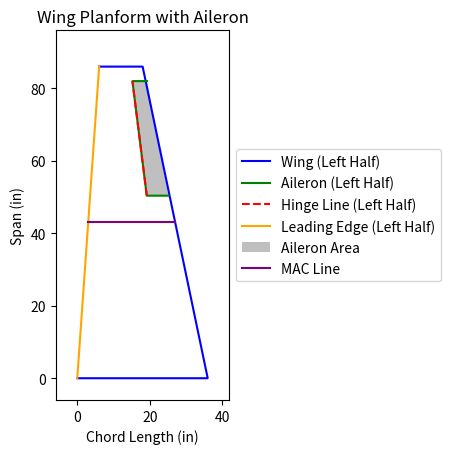

Recreate this plot in Python.
import matplotlib.pyplot as plt
import logging

# Configure logging
logging.basicConfig(
    filename="Aileron_Loading_Log.log", level=logging.INFO, format="%(asctime)s - %(levelname)s - %(message)s"
)


class Aileron:
    def __init__(
        self,
        root_chord_length_in,
        tip_chord_length_in,
        span_in,
        lift_coefficient,
        rho_slug_ft3,
        velocity_ft_s,
        deflection_angle,
    ):
        self.root_chord_length_in = root_chord_length_in
        self.tip_chord_length_in = tip_chord_length_in
        self.span_in = span_in
        self.lift_coefficient = lift_coefficient
        self.rho_slug_ft3 = rho_slug_ft3
        self.velocity_ft_s = velocity_ft_s
        self.deflection_angle = deflection_angle
        logging.info(
            f"Aileron initialized with root_chord_length_in={root_chord_length_in}, "
            f"tip_chord_length_in={tip_chord_length_in}, span_in={span_in}, "
            f"lift_coefficient={lift_coefficient}, rho_slug_ft3={rho_slug_ft3}, "
            f"velocity_ft_s={velocity_ft_s}, deflection_angle={deflection_angle}"
        )

    def calculate_average_chord_length(self):
        average_chord_length_in = (self.root_chord_length_in + self.tip_chord_length_in) / 2
        logging.info(f"Calculated average_chord_length_in={average_chord_length_in}")
        return average_chord_length_in

    def calculate_lift_force(self):
        q = 0.5 * self.rho_slug_ft3 * self.velocity_ft_s**2
        average_chord_length_in = self.calculate_average_chord_length()
        average_chord_length_ft = average_chord_length_in / 12  # Convert inches to feet

        # Adjust lift coefficient based on deflection angle
        adjusted_lift_coefficient = self.lift_coefficient * (1 + 0.1 * self.deflection_angle / 20)  # Example adjustment

        lift_per_unit_span = q * adjusted_lift_coefficient * average_chord_length_ft
        total_lift_force = lift_per_unit_span * (self.span_in / 12)  # Convert inches to feet
        logging.info(
            f"Calculated lift_force_lb={total_lift_force} with q={q}, "
            f"average_chord_length_in={average_chord_length_in}, "
            f"lift_per_unit_span={lift_per_unit_span}, "
            f"adjusted_lift_coefficient={adjusted_lift_coefficient}"
        )
        return total_lift_force

    def calculate_moment_arm(self, hinge_line_position_in):
        average_chord_length_in = self.calculate_average_chord_length()
        center_of_pressure_in = 0.25 * average_chord_length_in
        moment_arm_in = center_of_pressure_in - hinge_line_position_in
        logging.info(f"Calculated moment_arm_in={moment_arm_in} with center_of_pressure_in={center_of_pressure_in}")
        return moment_arm_in

    def calculate_torque(self, hinge_line_position_in):
        lift_force_lb = self.calculate_lift_force()
        moment_arm_in = self.calculate_moment_arm(hinge_line_position_in)
        torque_in_lb = lift_force_lb * moment_arm_in
        logging.info(
            f"Calculated torque_in_lb={torque_in_lb} with lift_force_lb={lift_force_lb}, moment_arm_in={moment_arm_in}"
        )
        return torque_in_lb

    def draw_wing_with_aileron(self, wing_root_chord_in, wing_tip_chord_in, wing_span_in):
        logging.info(
            f"Drawing wing with aileron with wing_root_chord_in={wing_root_chord_in}, "
            f"wing_tip_chord_in={wing_tip_chord_in}, wing_span_in={wing_span_in}"
        )
        fig, ax = plt.subplots()

        # Define the coordinates of the wing (left half)
        wing_x_left = [0, wing_root_chord_in, wing_tip_chord_in + 6.04, 6.04]
        wing_y_left = [0, 0, wing_span_in / 2, wing_span_in / 2]

        # Define the coordinates of the aileron (left half)
        aileron_x_left = [19.18 + self.root_chord_length_in, 19.18, 15.22, 15.22 + self.tip_chord_length_in]
        aileron_y_left = [82 - 31.62, 82 - 31.62, 82, 82]

        # Hinge line (left half)
        hinge_line_x_left = [19.18, 15.22]
        hinge_line_y_left = [82 - 31.62, 82]

        # Leading edge line (left half)
        leading_edge_x_left = [0, 6.04]
        leading_edge_y_left = [0, wing_span_in / 2]

        # MAC line at 43 inches
        mac_x = [3, 27]
        mac_y = [43, 43]

        # Plot the wing (left half)
        ax.plot(wing_x_left, wing_y_left, "b", label="Wing (Left Half)")

        # Plot the aileron (left half)
        ax.plot(aileron_x_left, aileron_y_left, "g", label="Aileron (Left Half)")
        ax.plot(hinge_line_x_left, hinge_line_y_left, "r--", label="Hinge Line (Left Half)")

        # Plot the leading edge (left half)
        ax.plot(leading_edge_x_left, leading_edge_y_left, "orange", label="Leading Edge (Left Half)")

        # Shade the aileron area with grey
        ax.fill(aileron_x_left, aileron_y_left, "grey", alpha=0.5, label="Aileron Area")

        # Plot the MAC line
        ax.plot(mac_x, mac_y, "purple", label="MAC Line")

        # Set labels and title
        ax.set_xlabel("Chord Length (in)")
        ax.set_ylabel("Span (in)")
        ax.set_title("Wing Planform with Aileron")

        # Move legend to the left side of the figure
        ax.legend(loc="center left", bbox_to_anchor=(1, 0.5))

        # Set equal scaling
        ax.set_aspect("equal", adjustable="box")

        # Set axis limits to show only the left half-span
        ax.set_xlim(-6, 42)
        ax.set_ylim(-6, 96)

        # Show plot with interactive features
        plt.show()

        # Return the hinge line position
        return hinge_line_x_left[0]  # Example: return the first hinge line position


# Example usage
if __name__ == "__main__":
    root_chord_length_in = 6  # Root chord length in inches (0.5 feet)
    tip_chord_length_in = 4  # Tip chord length in inches (0.333 feet)
    span_in = 31  # Span in inches (2.58333 feet)
    lift_coefficient = 1.2  # Lift coefficient at full deflection
    rho_slug_ft3 = 0.002377  # Air density in slugs/ft^3 (1.225 kg/m^3)
    velocity_ft_s = 38  # Flight velocity in ft/s (50 m/s)
    deflection_angle = 20  # Deflection angle in degrees

    aileron = Aileron(
        root_chord_length_in,
        tip_chord_length_in,
        span_in,
        lift_coefficient,
        rho_slug_ft3,
        velocity_ft_s,
        deflection_angle,
    )

    # Draw the wing with the aileron and get the hinge line position
    wing_root_chord_in = 36  # Wing root chord length in inches (3 feet)
    wing_tip_chord_in = 12  # Wing tip chord length in inches (1 foot)
    wing_span_in = 172  # Wing full span in inches (14.33333333 feet)
    hinge_line_position_in = aileron.draw_wing_with_aileron(wing_root_chord_in, wing_tip_chord_in, wing_span_in)

    # Calculate the torque using the plotted hinge line position
    torque = aileron.calculate_torque(hinge_line_position_in)
    print(f"Torque: {torque:.2f} in*lb")
